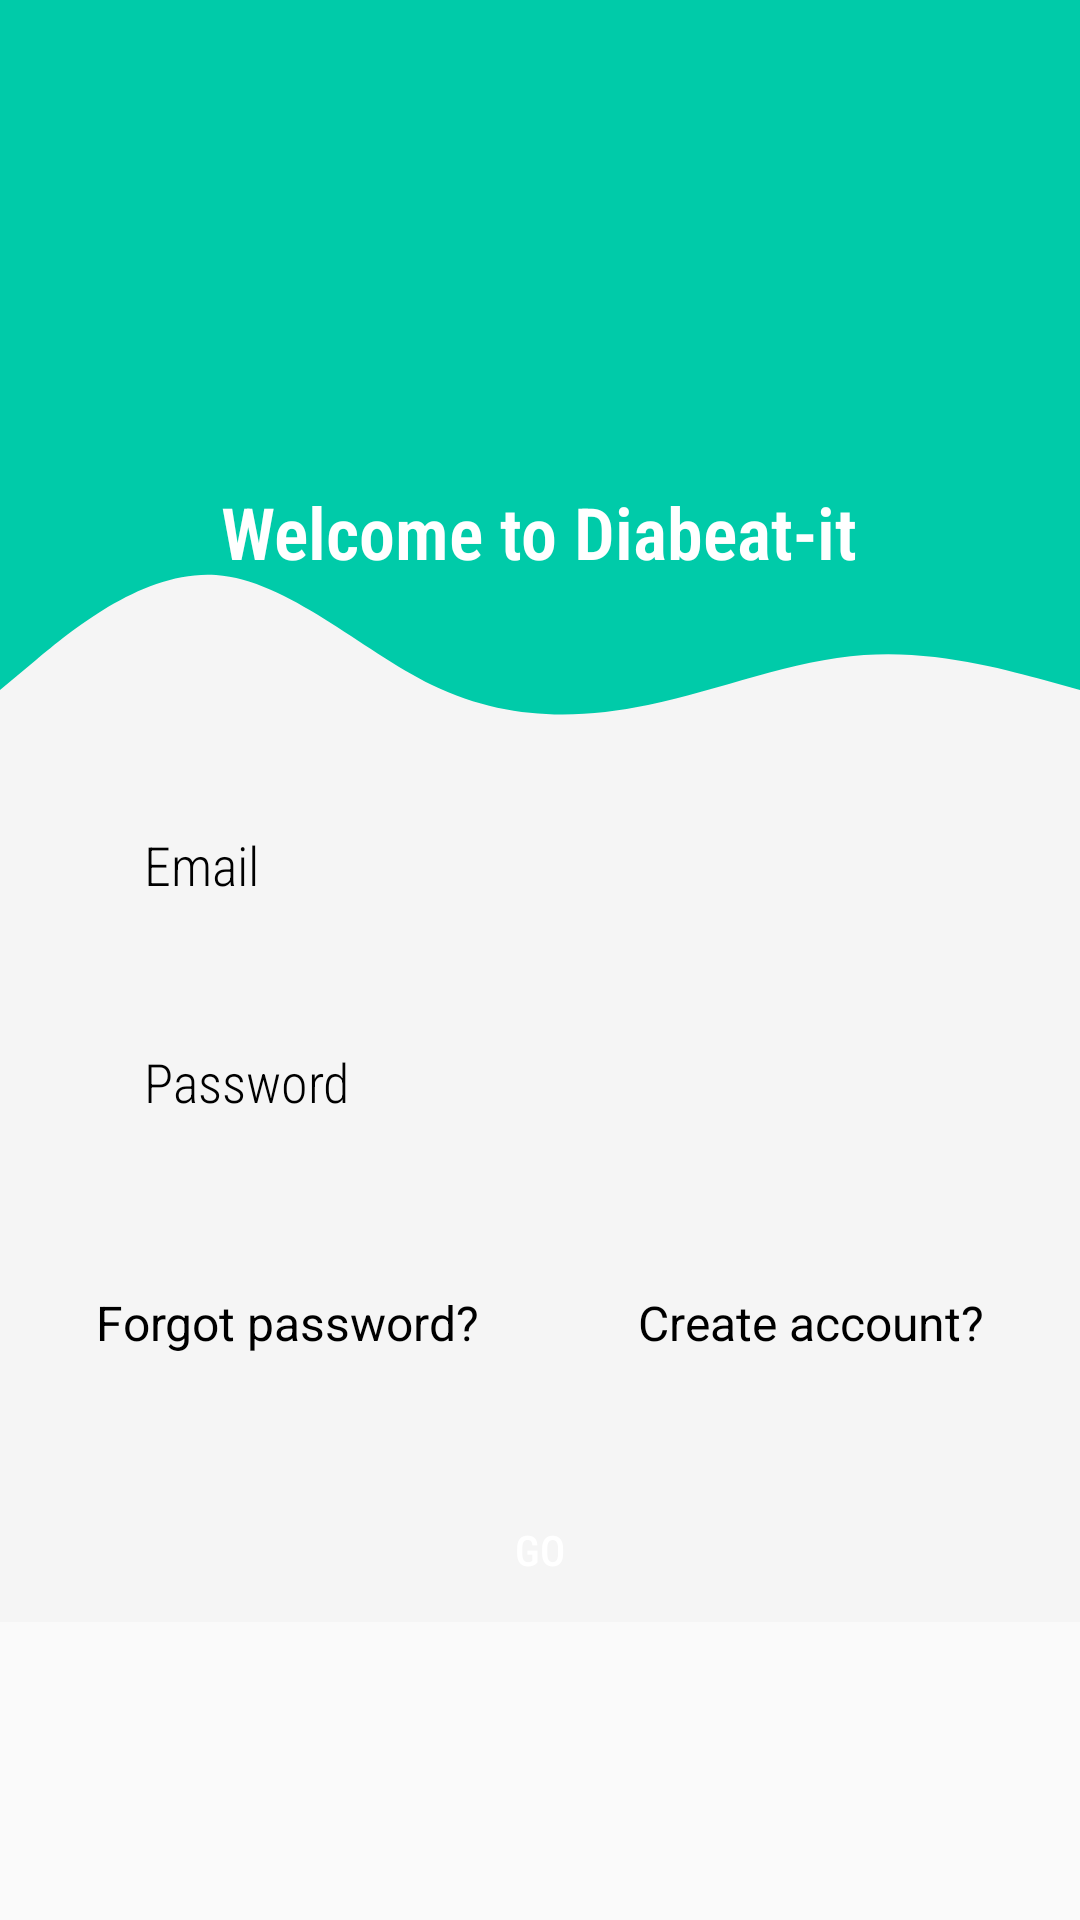

Reconstruct the res/layout file that produces this screen, plus the resources it refers to.
<!-- AndroidManifest.xml: application theme Theme.FinalProject -->
<!-- res/layout/fragment_login.xml -->
<?xml version="1.0" encoding="utf-8"?>
<layout
    xmlns:app="http://schemas.android.com/apk/res-auto"
    xmlns:tools="http://schemas.android.com/tools"
    xmlns:android="http://schemas.android.com/apk/res/android">

    <ScrollView
        android:layout_width="match_parent"
        android:layout_height="match_parent">
        <androidx.constraintlayout.widget.ConstraintLayout
            android:layout_width="match_parent"
            android:layout_height="wrap_content"
            android:background="#F5F5F5"
            tools:context=".MainActivity">

            <View
                android:id="@+id/topView"
                android:layout_width="0dp"
                android:layout_height="150dp"
                android:background="@color/colorPrimary"
                app:layout_constraintEnd_toEndOf="parent"
                app:layout_constraintStart_toStartOf="parent"
                app:layout_constraintTop_toTopOf="parent" />

            <View
                android:id="@+id/view2"
                android:layout_width="0dp"
                android:layout_height="100dp"
                android:background="@drawable/ic_wave__1_"
                app:layout_constraintEnd_toEndOf="parent"
                app:layout_constraintStart_toStartOf="parent"
                app:layout_constraintTop_toBottomOf="@+id/topView" />

            <TextView
                android:id="@+id/textView2"
                android:layout_width="wrap_content"
                android:layout_height="wrap_content"
                android:fontFamily="sans-serif-condensed-light"
                android:text="Welcome to Diabeat-it"
                android:textColor="@color/cardview_light_background"
                android:textSize="24sp"
                android:textStyle="bold"
                app:layout_constraintBottom_toBottomOf="@+id/view2"
                app:layout_constraintEnd_toEndOf="parent"
                app:layout_constraintHorizontal_bias="0.497"
                app:layout_constraintStart_toStartOf="parent"
                app:layout_constraintTop_toBottomOf="@+id/topView"
                app:layout_constraintVertical_bias="0.161" />

            <EditText
                android:id="@+id/etEmail"
                android:layout_width="match_parent"
                android:layout_height="wrap_content"
                android:layout_marginTop="10dp"
                android:layout_marginStart="32dp"
                android:layout_marginEnd="32dp"
                android:background="@drawable/round_border"
                android:drawableLeft="@drawable/ic_baseline_person_24"
                android:drawablePadding="16dp"
                android:fontFamily="sans-serif-condensed-light"
                android:hint="Email"
                android:inputType="textEmailAddress"
                android:padding="16dp"
                android:textColor="@android:color/black"
                android:textColorHint="@android:color/black"
                app:layout_constraintTop_toBottomOf="@+id/view2"
                tools:layout_editor_absoluteX="16dp" />

            <EditText
                android:id="@+id/etPassword"
                android:layout_width="match_parent"
                android:layout_height="wrap_content"
                android:layout_marginStart="32dp"
                android:layout_marginTop="16dp"
                android:layout_marginEnd="32dp"
                android:background="@drawable/round_border"
                android:drawableLeft="@drawable/ic_baseline_person_24"
                android:drawablePadding="16dp"
                android:fontFamily="sans-serif-condensed-light"
                android:hint="Password"
                android:inputType="textPassword"
                android:padding="16dp"
                android:textColor="@android:color/black"
                android:textColorHint="@android:color/black"
                app:layout_constraintEnd_toEndOf="parent"
                app:layout_constraintHorizontal_bias="0.0"
                app:layout_constraintStart_toStartOf="parent"
                app:layout_constraintTop_toBottomOf="@+id/etEmail" />

            <Button
                android:id="@+id/btnGo"
                android:layout_width="match_parent"
                android:layout_height="wrap_content"
                android:layout_marginStart="32dp"
                android:layout_marginTop="104dp"
                android:layout_marginEnd="32dp"
                android:background="@drawable/round_border"
                android:fontFamily="sans-serif-condensed-medium"
                android:text="@string/go"
                android:textColor="@color/cardview_light_background"
                app:backgroundTint="@color/colorPrimary"
                app:layout_constraintEnd_toEndOf="parent"
                app:layout_constraintHorizontal_bias="0.0"
                app:layout_constraintStart_toStartOf="parent"
                app:layout_constraintTop_toBottomOf="@+id/etPassword"
                app:rippleColor="@color/cardview_light_background" />

            <TextView
                android:id="@+id/tvForgotpword"
                android:layout_width="wrap_content"
                android:layout_height="wrap_content"
                android:text="Forgot password?"
                android:textColor="@color/black"
                android:textSize="16sp"
                app:layout_constraintBottom_toTopOf="@+id/btnGo"
                app:layout_constraintStart_toStartOf="@+id/etPassword"
                app:layout_constraintTop_toBottomOf="@+id/etPassword" />



            <TextView
                android:id="@+id/tvCreateAccount"
                android:layout_width="wrap_content"
                android:layout_height="wrap_content"
                android:text="Create account?"
                android:textColor="@color/black"
                android:textSize="16sp"
                app:layout_constraintBottom_toTopOf="@+id/btnGo"
                app:layout_constraintEnd_toEndOf="@+id/etPassword"
                app:layout_constraintTop_toBottomOf="@+id/etPassword" />
            \*
        </androidx.constraintlayout.widget.ConstraintLayout>

    </ScrollView>
</layout>
<!-- resources referenced by this layout -->
<resources>
  <color name="black">#000000</color>
  <color name="colorPrimary">#00cba9</color>
  <!-- drawable ic_wave__1_ (drawable) -->
  <vector xmlns:android="http://schemas.android.com/apk/res/android"
      android:width="1440dp"
      android:height="320dp"
      android:viewportWidth="1440"
      android:viewportHeight="320">
    <path
        android:pathData="M0,256L48,224C96,192 192,128 288,133.3C384,139 480,213 576,250.7C672,288 768,288 864,272C960,256 1056,224 1152,218.7C1248,213 1344,235 1392,245.3L1440,256L1440,0L1392,0C1344,0 1248,0 1152,0C1056,0 960,0 864,0C768,0 672,0 576,0C480,0 384,0 288,0C192,0 96,0 48,0L0,0Z"
        android:fillColor="@color/colorPrimary"/>
  </vector>
  <string name="go">GO</string>
  <style name="Theme.FinalProject" parent="Theme.AppCompat.Light.NoActionBar">
          
          <item name="colorPrimary">@color/colorPrimary</item>
          <item name="colorPrimaryVariant">@color/colorPrimary</item>
          <item name="colorOnPrimary">@color/colorPrimary</item>
          
          <item name="colorSecondary">@color/colorPrimary</item>
          <item name="colorSecondaryVariant">@color/colorPrimary</item>
          <item name="colorOnSecondary">@color/black</item>
          
          <item name="android:statusBarColor" tools:targetApi="l">?attr/colorPrimaryVariant</item>
          
      </style>
</resources>
